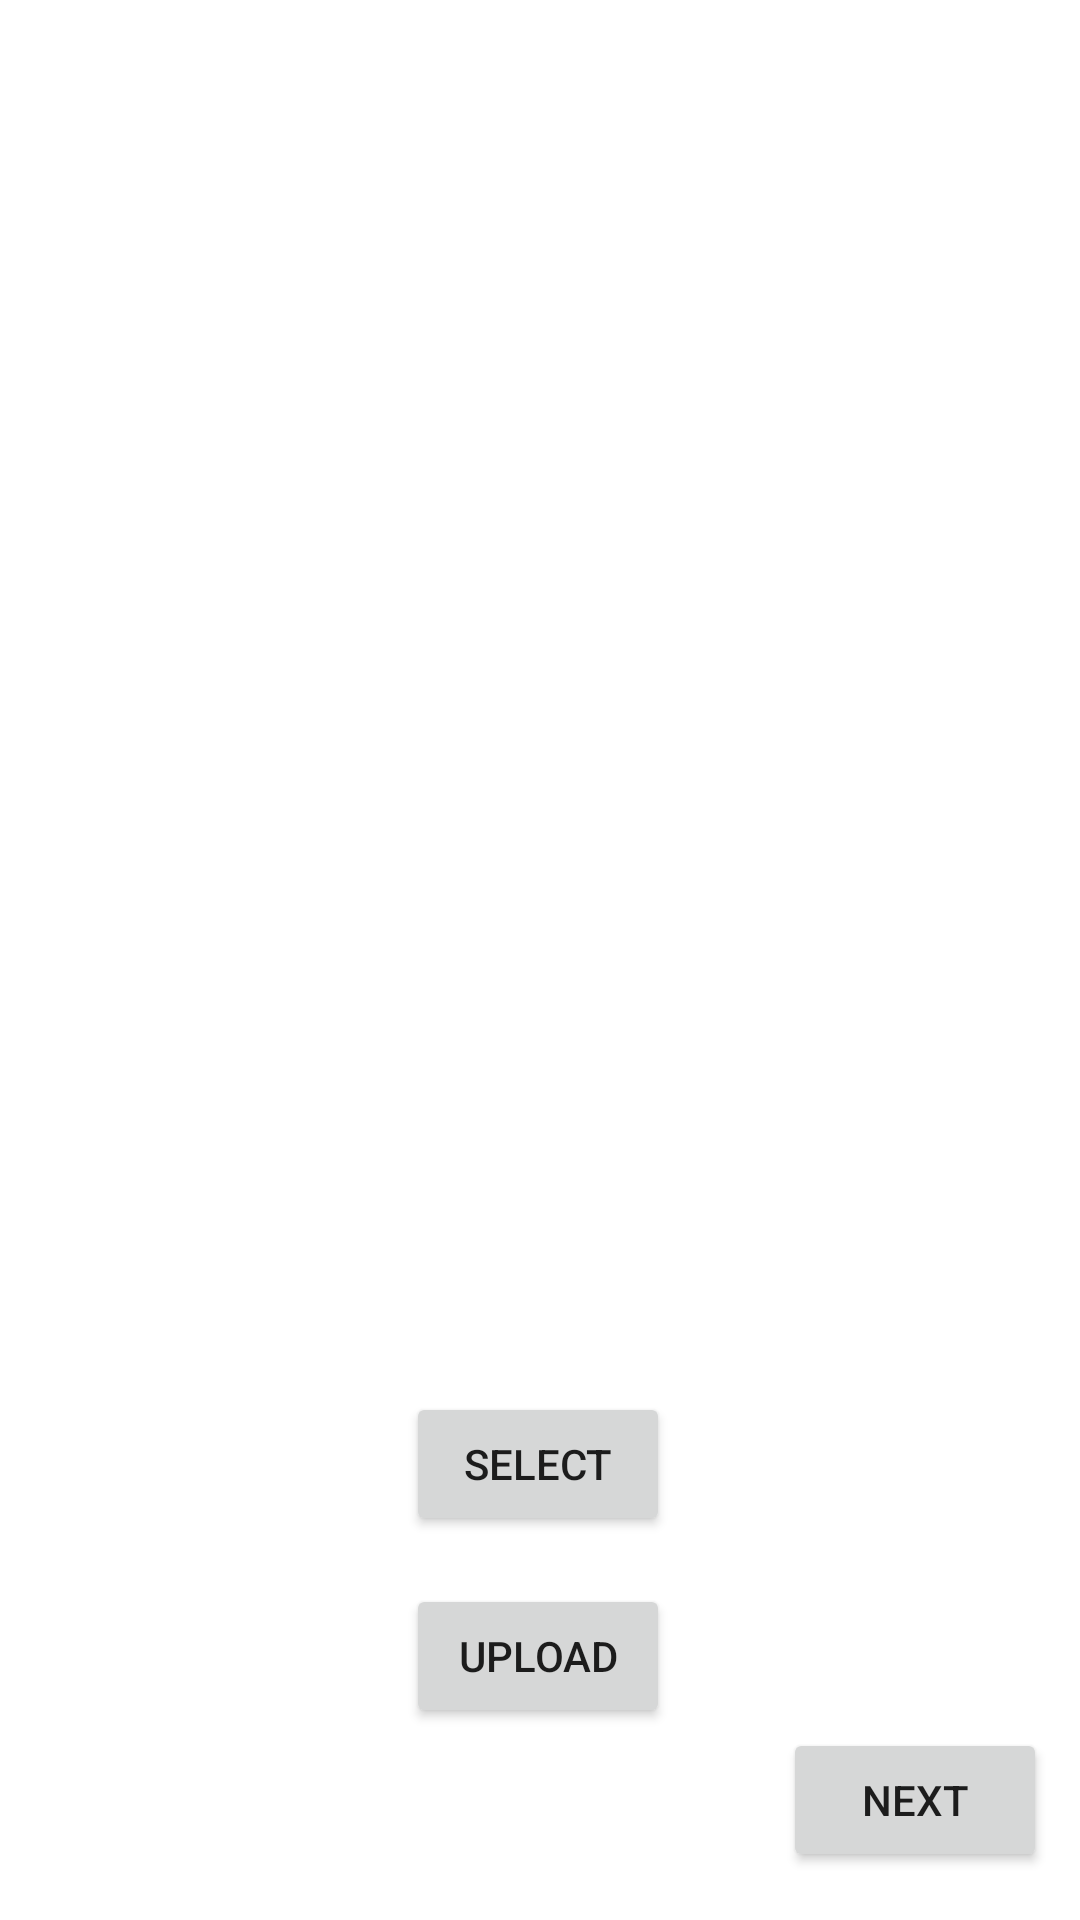

Write the Android layout XML for this screen, with the resource values it uses.
<!-- AndroidManifest.xml: application theme Theme.CloudProva -->
<!-- res/layout/activity_main.xml -->
<?xml version="1.0" encoding="utf-8"?>
<layout xmlns:tools="http://schemas.android.com/tools"
    xmlns:android="http://schemas.android.com/apk/res/android"
    xmlns:app="http://schemas.android.com/apk/res-auto">

    <androidx.constraintlayout.widget.ConstraintLayout
        android:layout_width="match_parent"
        android:layout_height="match_parent"
        tools:context=".MainActivity">

        <Button
            android:id="@+id/buttonSelect"
            android:layout_width="wrap_content"
            android:layout_height="wrap_content"
            android:layout_marginBottom="128dp"
            android:text="SELECT"
            app:layout_constraintBottom_toBottomOf="parent"
            app:layout_constraintEnd_toEndOf="parent"
            app:layout_constraintHorizontal_bias="0.497"
            app:layout_constraintStart_toStartOf="parent" />

        <Button
            android:id="@+id/buttonUpload"
            android:layout_width="wrap_content"
            android:layout_height="wrap_content"
            android:layout_marginBottom="64dp"
            android:text="UPLOAD"
            app:layout_constraintBottom_toBottomOf="parent"
            app:layout_constraintEnd_toEndOf="parent"
            app:layout_constraintHorizontal_bias="0.497"
            app:layout_constraintStart_toStartOf="parent" />

        <ImageView
            android:id="@+id/imageView"
            android:layout_width="288dp"
            android:layout_height="338dp"
            app:layout_constraintBottom_toTopOf="@+id/buttonSelect"
            app:layout_constraintEnd_toEndOf="parent"
            app:layout_constraintHorizontal_bias="0.495"
            app:layout_constraintStart_toStartOf="parent"
            app:layout_constraintTop_toBottomOf="@+id/textView"
            app:layout_constraintVertical_bias="0.559"
            app:srcCompat="@mipmap/ic_launcher" />

        <TextView
            android:id="@+id/textView"
            android:layout_width="330dp"
            android:layout_height="0dp"
            android:layout_marginTop="68dp"
            android:layout_marginBottom="543dp"
            android:text="Pujar imatge a FB"
            android:textColor="#008000"
            android:textSize="35sp"
            app:layout_constraintBottom_toTopOf="@+id/buttonNext"
            app:layout_constraintEnd_toEndOf="parent"
            app:layout_constraintHorizontal_bias="0.493"
            app:layout_constraintStart_toStartOf="parent"
            app:layout_constraintTop_toTopOf="parent" />

        <Button
            android:id="@+id/buttonNext"
            android:layout_width="wrap_content"
            android:layout_height="wrap_content"
            android:layout_marginEnd="11dp"
            android:layout_marginBottom="16dp"
            android:text="Next"
            app:layout_constraintBottom_toBottomOf="parent"
            app:layout_constraintEnd_toEndOf="parent"
            app:layout_constraintTop_toBottomOf="@+id/textView" />

    </androidx.constraintlayout.widget.ConstraintLayout>
</layout>
<!-- resources referenced by this layout -->
<resources>
  <style name="Theme.CloudProva" parent="Theme.MaterialComponents.DayNight.DarkActionBar">
          
          <item name="colorPrimary">@color/purple_500</item>
          <item name="colorPrimaryVariant">@color/purple_700</item>
          <item name="colorOnPrimary">@color/white</item>
          
          <item name="colorSecondary">@color/teal_200</item>
          <item name="colorSecondaryVariant">@color/teal_700</item>
          <item name="colorOnSecondary">@color/black</item>
          
          <item name="android:statusBarColor">?attr/colorPrimaryVariant</item>
          
      </style>
  <!-- not gathered from this repository: default colours our renderer supplied (Android Studio template values) -->
  <color name="purple_500">#FF6200EE</color>
  <color name="purple_700">#FF3700B3</color>
  <color name="teal_200">#FF03DAC5</color>
  <color name="teal_700">#FF018786</color>
  <color name="black">#FF000000</color>
  <color name="white">#FFFFFFFF</color>
</resources>
